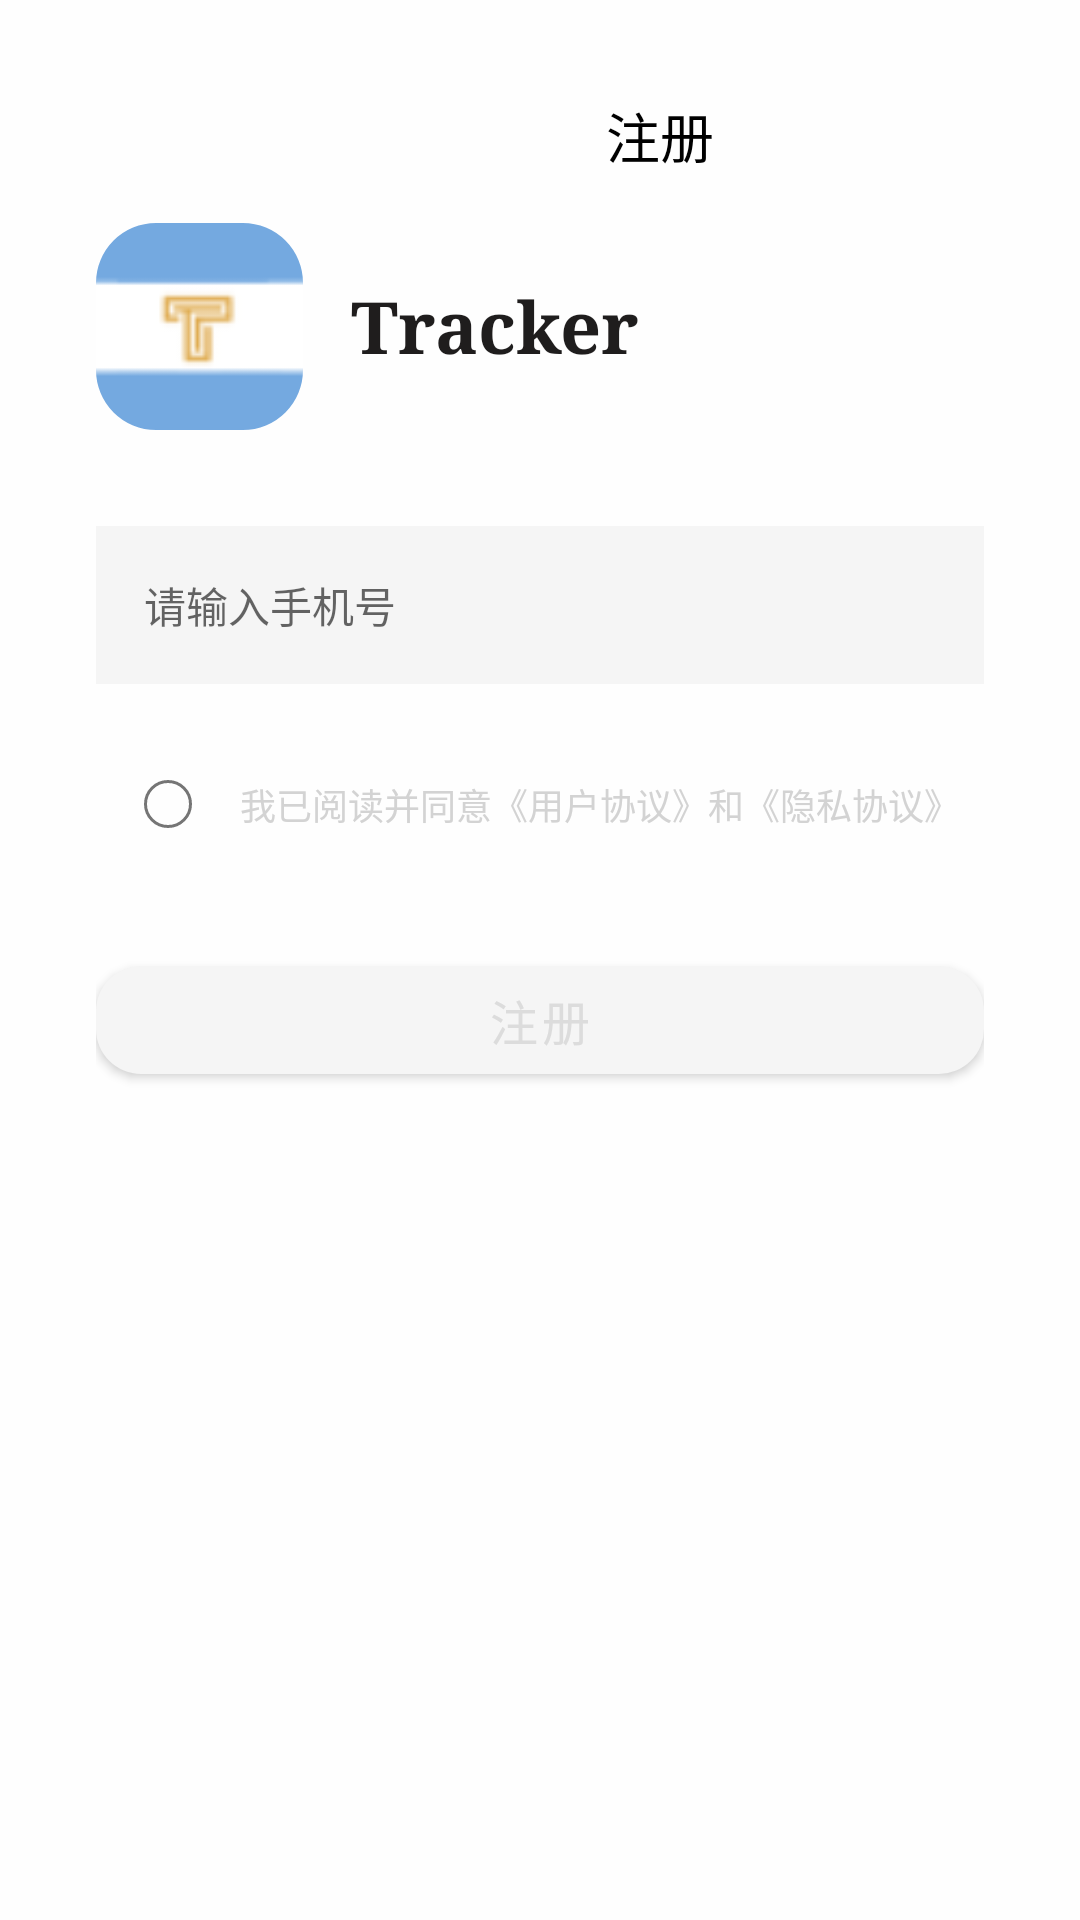

Reconstruct the res/layout file that produces this screen, plus the resources it refers to.
<!-- AndroidManifest.xml: application theme AppTheme -->
<!-- res/layout/activity_register.xml -->
<?xml version="1.0" encoding="utf-8"?>
<LinearLayout xmlns:android="http://schemas.android.com/apk/res/android"
              xmlns:app="http://schemas.android.com/apk/res-auto"
              android:layout_width="match_parent"
              android:layout_height="match_parent"
              android:orientation="vertical"
              android:padding="32dp"
              android:background="@color/Argentina_white">

    
    <LinearLayout
            android:layout_width="match_parent"
            android:layout_height="wrap_content"
            android:orientation="horizontal"
            android:gravity="center_vertical">

        <ImageView
                android:id="@+id/backButton"
                android:layout_width="22dp"
                android:layout_height="match_parent"
                android:src="@drawable/ic_arrow_back"
                android:clickable="true"
                android:focusable="true"
                android:layout_marginEnd="16dp"/>

        <TextView
                android:layout_width="300dp"
                android:layout_height="wrap_content"
                android:text="注册"
                android:textSize="18sp"
                android:textColor="@color/black"
                android:gravity="center"
                android:layout_gravity="center"/>
    </LinearLayout>

    
    <LinearLayout
            android:layout_width="match_parent"
            android:layout_height="wrap_content"
            android:orientation="horizontal"
            android:gravity="center_vertical"
            android:layout_marginTop="16dp">

        <com.google.android.material.imageview.ShapeableImageView
                android:id="@+id/appLogo"
                android:layout_width="69dp"
                android:layout_height="69dp"
                android:src="@drawable/app_logo"
                app:shapeAppearanceOverlay="@style/RoundedCornersImage"
                android:clickable="true"
                android:layout_marginEnd="16dp"/>

        <TextView
                android:text="Tracker"
                android:layout_width="wrap_content"
                android:layout_height="wrap_content"
                android:fontFamily="serif"
                android:textSize="24sp"
                android:textStyle="bold"
                android:textColor="#1F1D1D"
                android:layout_gravity="center"/>
    </LinearLayout>

    

    <EditText
            android:id="@+id/phoneEditText"
            android:layout_width="match_parent"
            android:layout_height="wrap_content"
            android:hint="请输入手机号"
            android:inputType="phone"
            android:layout_marginTop="32dp"
            android:padding="16dp"
            android:background="@color/white_smoke"
            android:textSize="14sp"/>

    <LinearLayout
            android:layout_width="wrap_content"
            android:layout_height="wrap_content"
            android:orientation="horizontal"
            android:layout_marginTop="16dp">

        <com.google.android.material.checkbox.MaterialCheckBox
                android:id="@+id/agreementCheckBox"
                android:layout_width="wrap_content"
                android:layout_height="wrap_content"
                android:checked="false"
                style="@style/CustomMaterialCheckBox"
                android:background="@android:color/transparent"/>

        <TextView
                android:id="@+id/agreementTextView"
                android:layout_width="wrap_content"
                android:layout_height="wrap_content"
                android:text="我已阅读并同意《用户协议》和《隐私协议》"
                android:textColor="@color/midGrey"
                android:textSize="12sp"/>
    </LinearLayout>

    
    <com.google.android.material.button.MaterialButton
            android:id="@+id/registerButton"
            android:layout_width="match_parent"
            android:layout_height="wrap_content"
            android:text="注册"
            android:layout_marginTop="24dp"
            app:shapeAppearanceOverlay="@style/RoundedCornersButton"
            app:backgroundTint="@color/white_smoke"
            android:textColor="@color/gains_boro"
            android:textSize="16sp"/>
</LinearLayout>
<!-- resources referenced by this layout -->
<resources>
  <color name="Argentina_white">#fefefe</color>
  <color name="black">#FF000000</color>
  <color name="gains_boro">#DCDCDC</color>
  <color name="midGrey">#D3D3D3</color>
  <color name="white_smoke">#F5F5F5</color>
  <!-- drawable app_logo: png bitmap (drawable, 1813 bytes) -->
  <style name="CustomMaterialCheckBox" parent="Widget.MaterialComponents.CompoundButton.CheckBox">
          <item name="android:button">@drawable/custom_circle_checkbox</item>
      </style>
  <style name="RoundedCornersButton">
          <item name="cornerFamily">rounded</item>
          <item name="cornerSize">15dp</item> 
      </style>
  <style name="RoundedCornersImage">
          <item name="cornerSize">20dp</item>
      </style>
  <style name="AppTheme" parent="Theme.MaterialComponents.Light.NoActionBar">
          <item name="android:statusBarColor">@android:color/white</item> 
          <item name="android:windowLightStatusBar">true</item> 
          <item name="colorControlActivated">#74A9E0</item> 
          <item name="colorAccent">#74A9E0</item> 
      </style>
  <!-- drawable custom_circle_checkbox (drawable) -->
  <selector xmlns:android="http://schemas.android.com/apk/res/android">
      <item android:state_checked="true" android:drawable="@drawable/circle_checkbox_checked" />
      <item android:state_checked="false" android:drawable="@drawable/circle_checkbox" />
  </selector>
  <!-- drawable circle_checkbox_checked (drawable) -->
  <layer-list xmlns:android="http://schemas.android.com/apk/res/android">
      
      <item>
          <shape android:shape="oval">
              <solid android:color="#74A9E0"/> 
              <size android:width="16dp" android:height="16dp"/>
          </shape>
      </item>
  
  </layer-list>
  <!-- drawable circle_checkbox (drawable) -->
  <shape xmlns:android="http://schemas.android.com/apk/res/android"
         android:shape="oval">
      <solid android:color="@android:color/transparent" /> 
      <stroke android:width="1dp" android:color="@color/grey" /> 
      <size android:width="16dp" android:height="16dp" />
  </shape>
  <color name="grey">#DCDCDC</color>
</resources>
